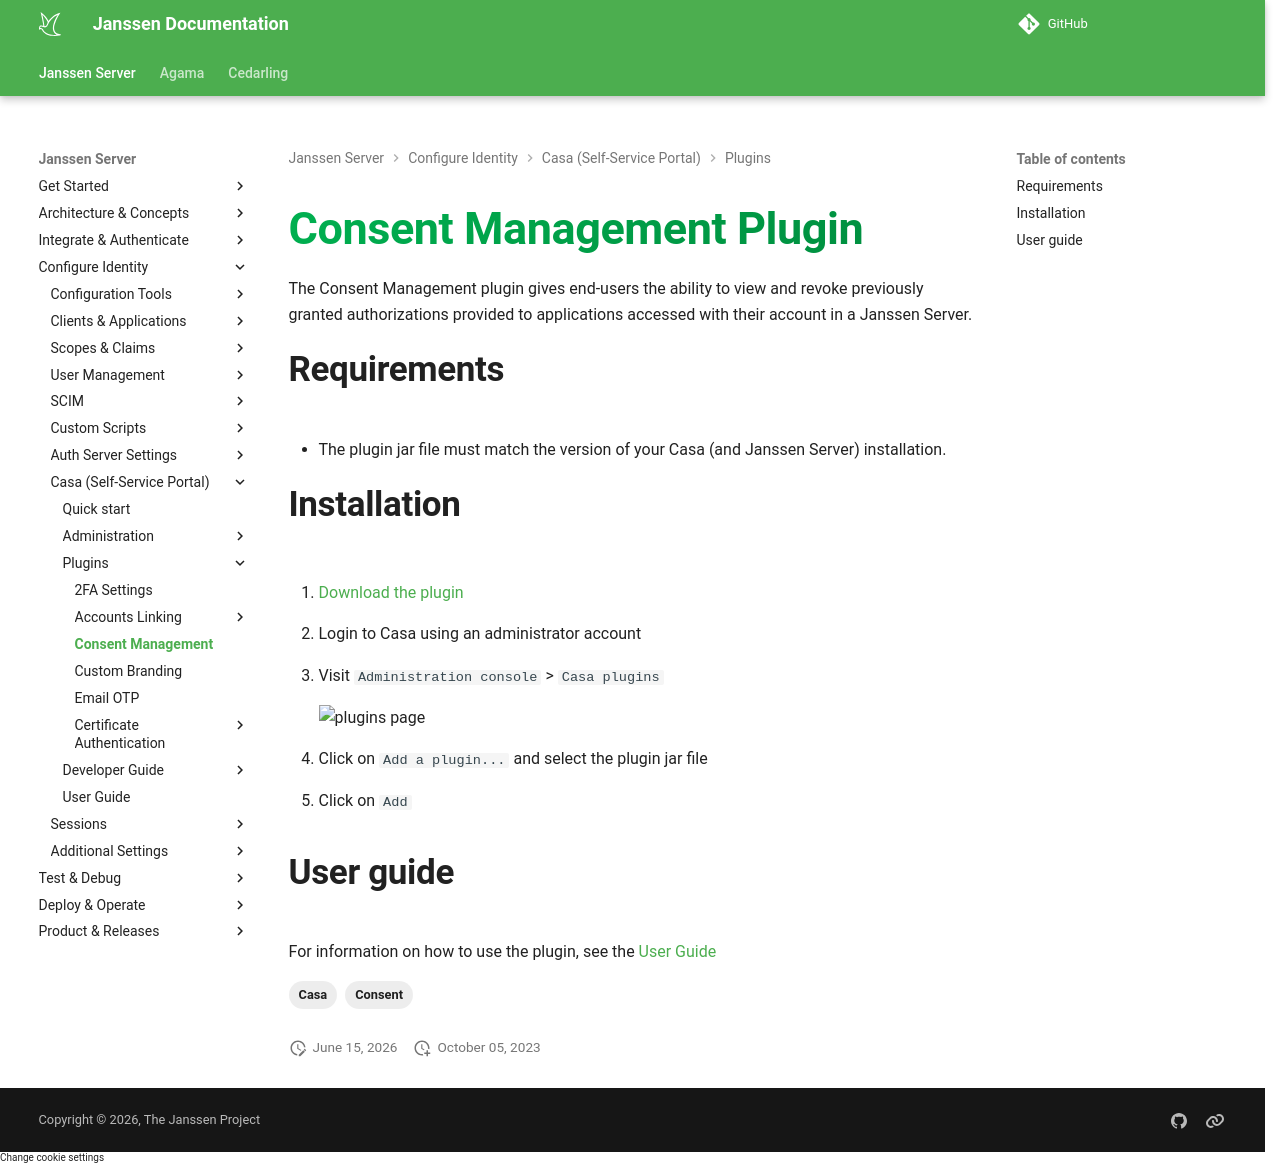

repository: JanssenProject/jans · page: head/casa/plugins/consent-management/index.html · generator: mkdocs

---
tags:
- Casa
- Consent
---


# Consent Management Plugin


The Consent Management plugin gives end-users the ability to view and revoke previously granted authorizations provided to applications accessed with their account in a Janssen Server.

## Requirements

- The plugin jar file must match the version of your Casa (and Janssen Server) installation.

## Installation

1. [Download the plugin](https://github.com/JanssenProject/jans/releases/download/vreplace-janssen-version/authorized-clients-replace-janssen-version-jar-with-dependencies.jar)

1. Login to Casa using an administrator account

1. Visit `Administration console` > `Casa plugins`

    ![plugins page](../../assets/casa/plugins/plugins314.png)

1. Click on `Add a plugin...` and select the plugin jar file

1. Click on `Add` 

## User guide

For information on how to use the plugin, see the [User Guide](../user-guide.md)
